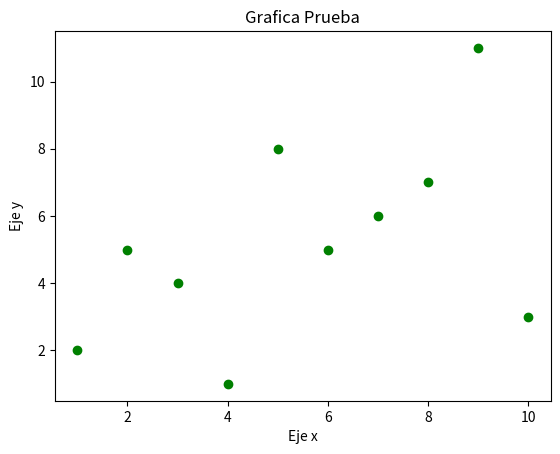

Python code for this plot:
#Paso 1. Importar la libreria
import matplotlib.pyplot as plt

#Paso 2. Configurar la grafica (plot)
x=[1,2,3,4,5,6,7,8,9,10]
y=[2,5,4,1,8,5,6,7,11,3]

#plt.plot(x,y,color="red", linestyle="--", linewidth=2)
#Escalas de dispersion (scatter())
plt.scatter(x,y, color="green")

#Personalizar la graficas
plt.title("Grafica Prueba")
plt.xlabel("Eje x")
plt.ylabel("Eje y")

#Paso 3. Mostrar la figura (show())
plt.show()

